Run: headless pygame with SDL's dummy video driver; simulated clock (each Clock.tick advances the game by its frame time, no real sleeping); random seed 0; keys injected as events and as key.get_pressed() state; no mouse input.
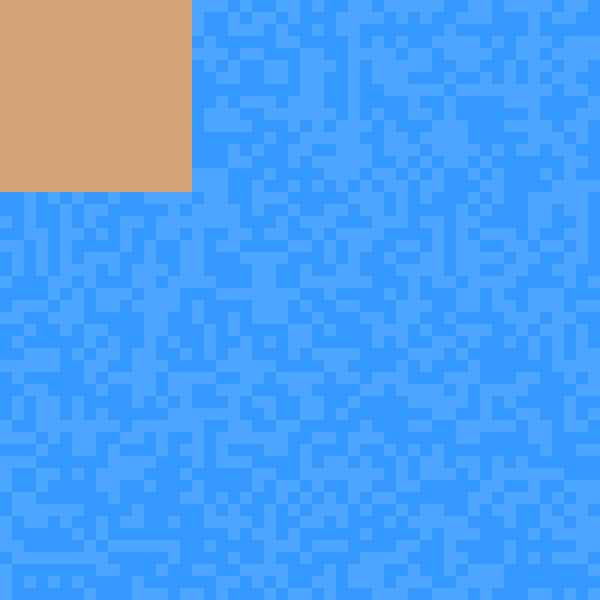
Frame 1 of 4 · flips 1–60 · no input
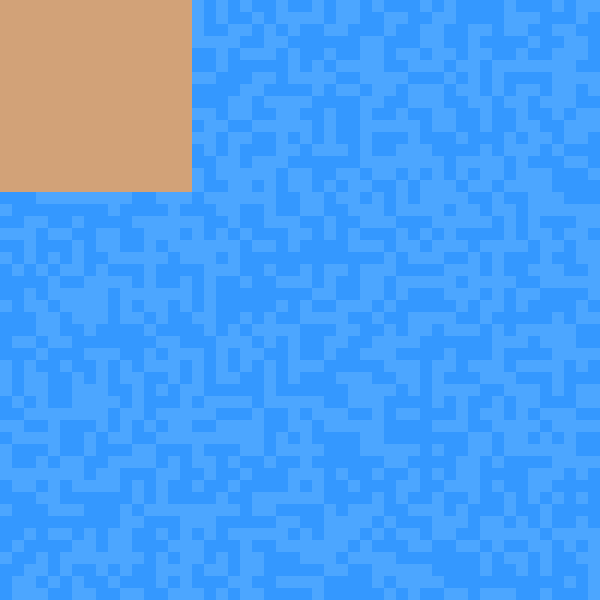
Frame 2 of 4 · flips 61–180 · tapped SPACE, RETURN · held RIGHT (→), D
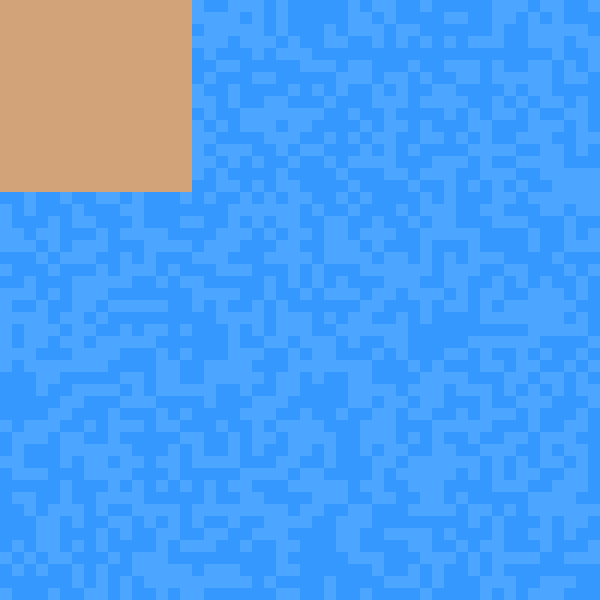
Frame 3 of 4 · flips 181–300 · held DOWN (↓), S
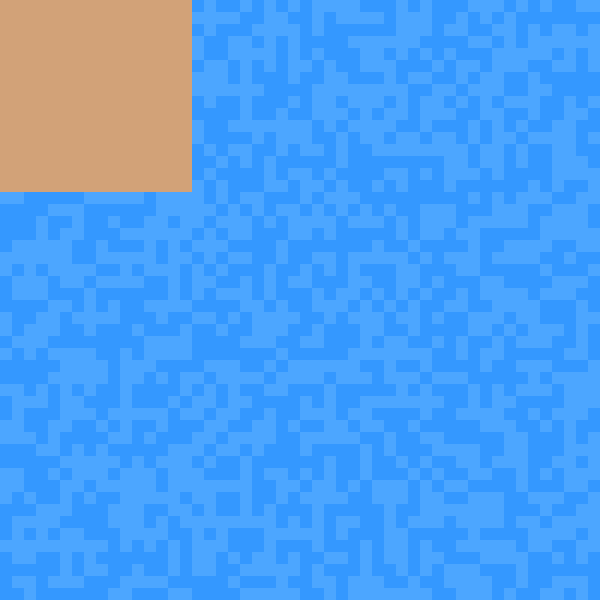
Frame 4 of 4 · flips 301–420 · held LEFT (←), A, UP (↑), W

The pygame program that drew these frames:

# Mynthos : A World Generator
# By Dylan Wolfe
# Created October, 2020

#--- Imports ---#
import pygame
import random

#--- Init ---#
pygame.init()

display_width = 600
display_height = 600

window = pygame.display.set_mode((display_width,display_height))
pygame.display.set_caption("Mynthos")

#--- Variables ---#

# Colors
bgc = (32,32,32)
ln = (38,38,38)
barren = (210, 162, 120)
ocean = (52, 152, 255)
ocean_alt = (76, 166, 255)

# Game Objects
tile_size = 12
land_start = random.choice([12,48,96,192])
land_end = random.choice([12,48,96,192])

def draw_back():
    window.fill(bgc)

def draw_grid():

    for x in range(0, display_width, tile_size):
        pygame.draw.line(window, ln, (x, 0), (x, display_height))
    for y in range(0, display_height, tile_size):
        pygame.draw.line(window, ln, (0, y), (display_width, y))

def draw_ocean():

    for y in range (0, display_height, tile_size): # horizontal fill until vertical end of display
        for x in range(0, display_width, tile_size): # create a rect size tile_size until horizontal end of display
            rcolor = random.choice([ocean,ocean_alt]) # cycle ocean colors
            pygame.draw.rect(window, rcolor, (x, y, tile_size, tile_size))

def draw_land():
    # TEMPORARY
    for y in range (0, land_start, tile_size):
        for x in range (0, land_end, tile_size):
            pygame.draw.rect(window, barren, (x, y, tile_size, tile_size))


#--- Runtime ---#
run = True
while run:
    pygame.time.delay(100)

    draw_back()
    draw_grid()
    draw_ocean()
    draw_land()

    for event in pygame.event.get():
        if event.type == pygame.QUIT:
            run = False

    pygame.display.update()

pygame.quit()
